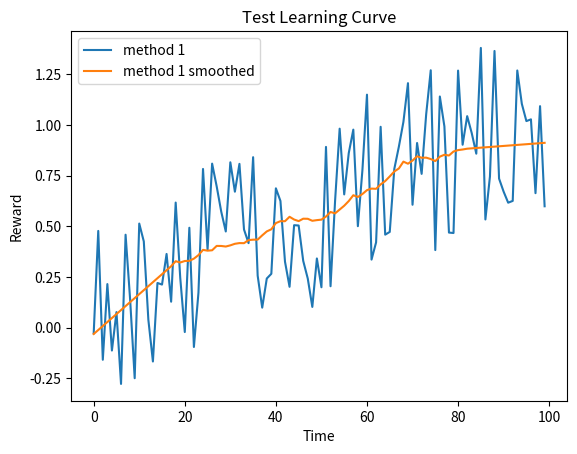

Source code (Python):
#!/usr/bin/env python3
# -*- coding: utf-8 -*-
"""
Practical for course 'Reinforcement Learning',
Leiden University, The Netherlands
2021
[redacted]
"""

import numpy as np
import matplotlib.pyplot as plt
from scipy.signal import savgol_filter

class LearningCurvePlot:

    def __init__(self,title=None):
        self.fig,self.ax = plt.subplots()
        self.ax.set_xlabel('Time')
        self.ax.set_ylabel('Reward')      
        if title is not None:
            self.ax.set_title(title)
        
    def add_curve(self,y,label=None):
        ''' y: vector of average reward results
        label: string to appear as label in plot legend '''
        if label is not None:
            self.ax.plot(y,label=label)
        else:
            self.ax.plot(y)
    
    def set_ylim(self,lower,upper):
        self.ax.set_ylim([lower,upper])

    def add_hline(self,height,label):
        self.ax.axhline(height,ls='--',c='k',label=label)

    def save(self,name='test.png'):
        ''' name: string for filename of saved figure '''
        self.ax.legend()
        self.fig.savefig(name,dpi=300)

def smooth(y, window, poly=1):
    '''
    y: vector to be smoothed 
    window: size of the smoothing window '''
    return savgol_filter(y,window,poly)

def softmax(x, temp):
    ''' Computes the softmax of vector x with temperature parameter 'temp' '''
    x = x / temp # scale by temperature
    z = x - max(x) # substract max to prevent overflow of softmax 
    return np.exp(z)/np.sum(np.exp(z)) # compute softmax

def argmax(x):
    ''' Own variant of np.argmax with random tie breaking '''
    try:
        return np.random.choice(np.where(x == np.max(x))[0])
    except:
        return np.argmax(x)

def linear_anneal(t,T,start,final,percentage):
    ''' Linear annealing scheduler
    t: current timestep
    T: total timesteps
    start: initial value
    final: value after percentage*T steps
    percentage: percentage of T after which annealing finishes
    ''' 
    final_from_T = int(percentage*T)
    if t > final_from_T:
        return final
    else:
        return final + (start - final) * (final_from_T - t)/final_from_T

if __name__ == '__main__':
    # Test Learning curve plot
    x = np.arange(100)
    y = 0.01*x + np.random.rand(100) - 0.4 # generate some learning curve y
    LCTest = LearningCurvePlot(title="Test Learning Curve")
    LCTest.add_curve(y,label='method 1')
    LCTest.add_curve(smooth(y,window=35),label='method 1 smoothed')
    LCTest.save(name='learning_curve_test.png')
    # print(softmax(np.array([1.0,2.0,3.0,4.0]), 2))